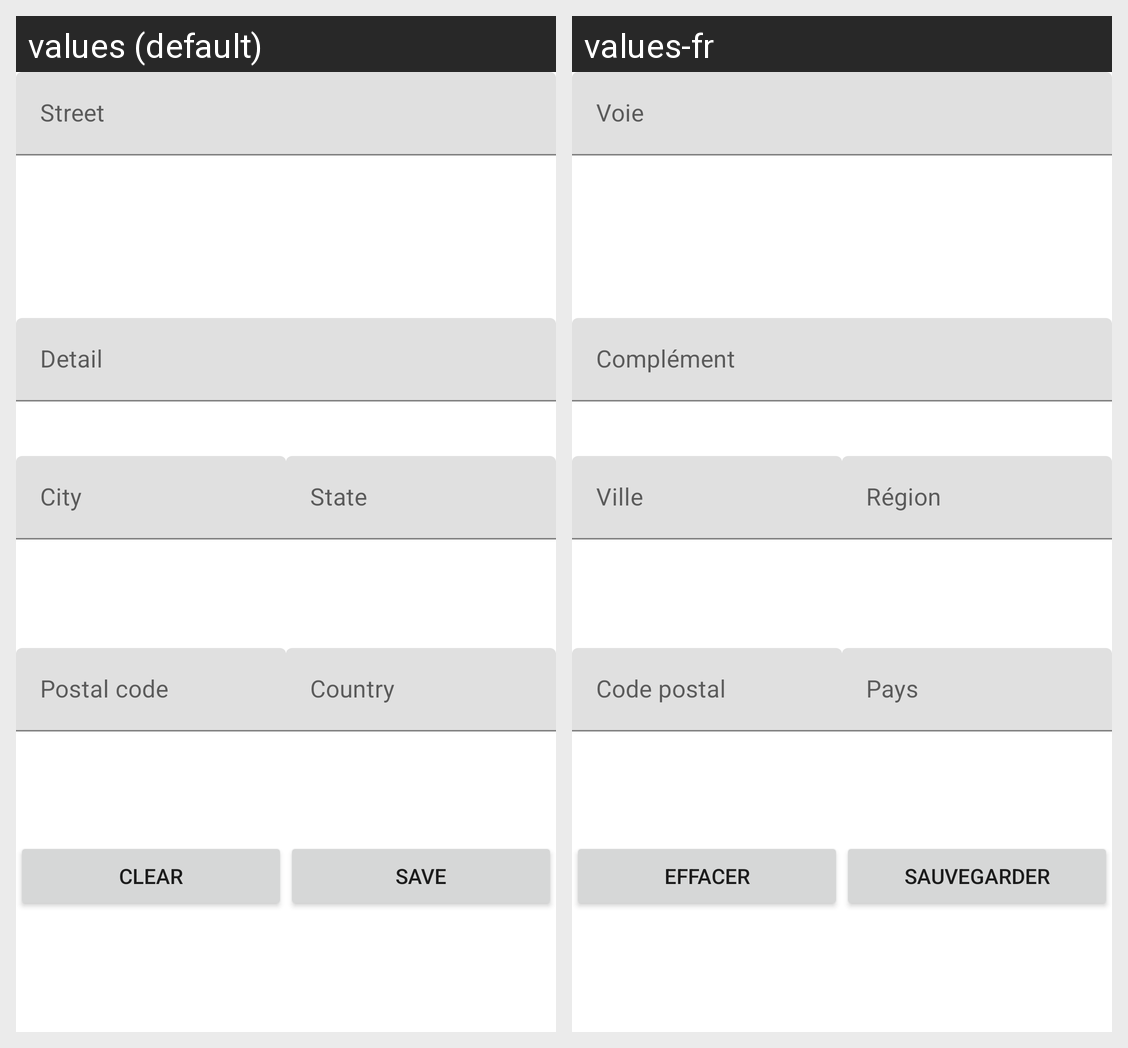

Strings drawn on this Android screen and how each of the app's shown locales translates them:
Android screen res/layout/survey_fragment_address.xml rendered under 2 locales, left to right: values (default), values-fr. Device: Nexus 5 (rendered at 1080×1920; each locale shown at half size, 540×960, under a caption strip naming it); theme Theme.MaterialComponents.DayNight.NoActionBar.
Strings drawn on this screen, with the default value and each locale's value (text and hints the layout hard-codes, and strings that could not be matched under every locale, appear in the picture but are not listed):

street
  values: Street
  values-fr: Voie

detail
  values: Detail
  values-fr: Complément

city
  values: City
  values-fr: Ville

state
  values: State
  values-fr: Région

postal_code
  values: Postal code
  values-fr: Code postal

country
  values: Country
  values-fr: Pays

clear
  values: Clear
  values-fr: Effacer

save
  values: Save
  values-fr: Sauvegarder
